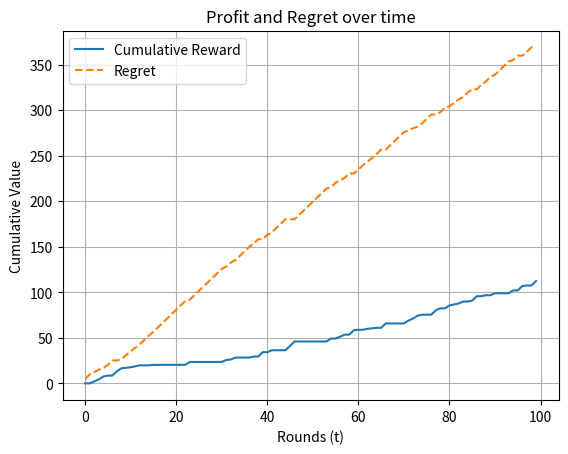

Write the Python code that produced this figure.
import numpy as np
import matplotlib.pyplot as plt

#student id -> 2020030107 -> seed:07

T = 100  
alpha = 0.5
beta = 1.5
price_options = ['p0', 'p1', 'p2', 'p3', 'p4']
P = np.random.uniform(1.5, 2.5)  

prices = [
    alpha**2 * P,  # p0
    alpha * P,     # p1
    P,             # p2
    beta * P,      # p3
    beta**2 * P    # p4
]

np.random.seed(7)  
weights = np.ones(5)  
eta = 0.1

rewards = np.zeros(T)
picked_prices = np.zeros(T)
cumulative_rewards = np.zeros(T)
regrets = np.zeros(T)

"""
Regarding question 1:

Since the customer always agrees to pay after choosing,
it would be best to always suggest him the biggest price.
However we are tasked to assume this is not true
Then how do we proceed?
"""
best_possible_reward = np.max(prices)

for t in range(T):
    
    probabilities = weights / np.sum(weights)
    chosen_price_index = np.random.choice(5, p=probabilities)
    picked_prices[t] = prices[chosen_price_index]
    
    # User picks between you and competitor randomly
    competitor_price = np.random.uniform(0, 4)
    user_picked_you = np.random.choice([True, False])  # Random choice

    # If user picks you, you earn the chosen price, otherwise you get 0
    reward = prices[chosen_price_index] if user_picked_you else 0
    rewards[t] = reward

    # Update MW weights
    if reward > 0:  # only update if reward is earned
        weights[chosen_price_index] *= np.exp(eta * reward / np.sum(prices))
    
    # Store cumulative rewards
    cumulative_rewards[t] = np.sum(rewards[:t + 1])
    
    # Calculate regret as the difference between the best possible reward and actual cumulative reward
    total_possible_reward = best_possible_reward * (t + 1)
    regrets[t] = total_possible_reward - cumulative_rewards[t]

    # Print weights after each iteration
    print(f"Iteration {t+1}: Weights: {weights}")


# Plot the cumulative reward
plt.plot(cumulative_rewards, label='Cumulative Reward')
plt.plot(regrets, label='Regret', linestyle='--')
plt.title('Profit and Regret over time')
plt.xlabel('Rounds (t)')
plt.ylabel('Cumulative Value')
plt.grid(True)
plt.legend()
plt.show()

# Print some final observations
final_probabilities = weights / np.sum(weights)
print("Final weights:", weights)
print("Final price probabilities:", final_probabilities)
print("Total reward after T rounds:", np.sum(rewards))
print("Total regret after T rounds:", regrets[-1])
